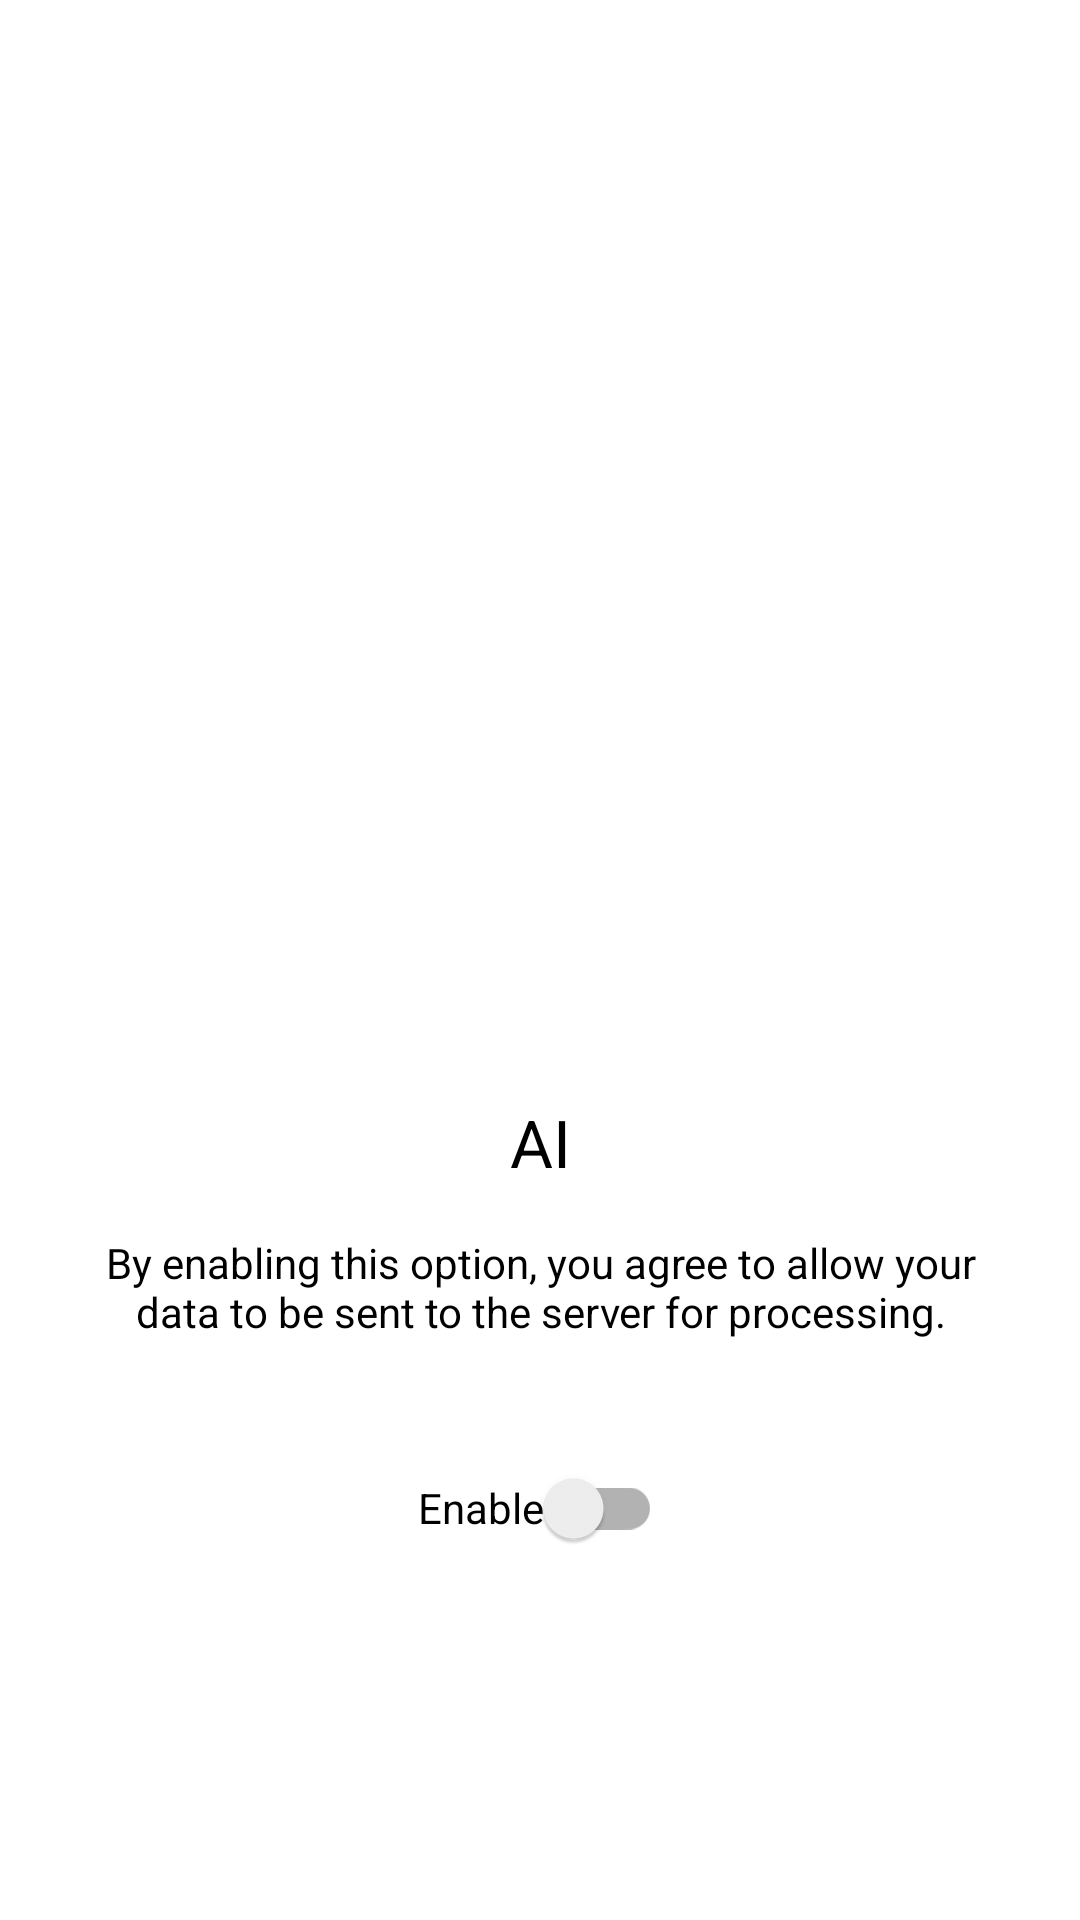

Reconstruct the res/layout file that produces this screen, plus the resources it refers to.
<!-- AndroidManifest.xml: application theme Base.Theme.MultiFuncUI -->
<!-- res/layout/fragment_func_ai.xml -->
<?xml version="1.0" encoding="utf-8"?>
<androidx.constraintlayout.widget.ConstraintLayout xmlns:android="http://schemas.android.com/apk/res/android"
    xmlns:app="http://schemas.android.com/apk/res-auto"
    android:layout_width="match_parent"
    android:layout_height="match_parent"
    xmlns:tools="http://schemas.android.com/tools"
    tools:context=".funcsButton.page.FuncActivity">

    <androidx.appcompat.widget.SwitchCompat
        android:id="@+id/switch1"
        android:layout_width="wrap_content"
        android:layout_height="wrap_content"
        android:layout_marginTop="32dp"
        android:text="@string/enable"
        android:textColor="?attr/colorOnBackground"
        app:layout_constraintEnd_toEndOf="parent"
        app:layout_constraintStart_toStartOf="parent"
        app:layout_constraintTop_toBottomOf="@+id/textView48" />


    <TextView
        android:id="@+id/textView47"
        android:layout_width="wrap_content"
        android:layout_height="wrap_content"
        android:text="@string/ai"
        android:textColor="?attr/colorOnBackground"
        android:textAppearance="@style/TextAppearance.AppCompat.Large"
        app:layout_constraintEnd_toEndOf="parent"
        app:layout_constraintStart_toStartOf="parent"
        app:layout_constraintTop_toBottomOf="@+id/imageView11" />

    <ImageView
        android:id="@+id/imageView11"
        android:layout_width="339dp"
        android:layout_height="302dp"
        android:layout_marginTop="64dp"
        app:layout_constraintEnd_toEndOf="parent"
        app:layout_constraintStart_toStartOf="parent"
        app:layout_constraintTop_toTopOf="parent"
        app:srcCompat="@drawable/ai_icon"
        app:tint="?attr/colorOnBackground" />


    <TextView
        android:id="@+id/textView48"
        android:layout_width="0dp"
        android:layout_height="wrap_content"
        android:layout_marginStart="32dp"
        android:layout_marginTop="16dp"
        android:layout_marginEnd="32dp"
        android:gravity="center"
        android:text="@string/by_enabling_this_option_you_agree_to_allow_your_data_to_be_sent_to_the_server_for_processing"
        android:textColor="?attr/colorOnBackground"
        app:layout_constraintEnd_toEndOf="parent"
        app:layout_constraintStart_toStartOf="parent"
        app:layout_constraintTop_toBottomOf="@+id/textView47" />

</androidx.constraintlayout.widget.ConstraintLayout>
<!-- resources referenced by this layout -->
<resources>
  <string name="ai">AI</string>
  <string name="by_enabling_this_option_you_agree_to_allow_your_data_to_be_sent_to_the_server_for_processing">By enabling this option, you agree to allow your data to be sent to the server for processing.</string>
  <string name="enable">Enable</string>
  <style name="Base.Theme.MultiFuncUI" parent="Theme.MaterialComponents.Light.NoActionBar">
          <item name="colorBackground">@color/light_background</item>
          <item name="helperImage01">@drawable/ghelper01</item>
          <item name="helperImage02">@drawable/ghelper02</item>
          <item name="helperImage03">@drawable/ghelper03</item>
          <item name="colorPrimaryDark">#404040</item>
      </style>
  <color name="light_background">#FFFFFF</color>
  <!-- drawable ghelper01: png bitmap (drawable, 223587 bytes) -->
  <!-- drawable ghelper02: png bitmap (drawable, 206390 bytes) -->
  <!-- drawable ghelper03: png bitmap (drawable, 124335 bytes) -->
</resources>
